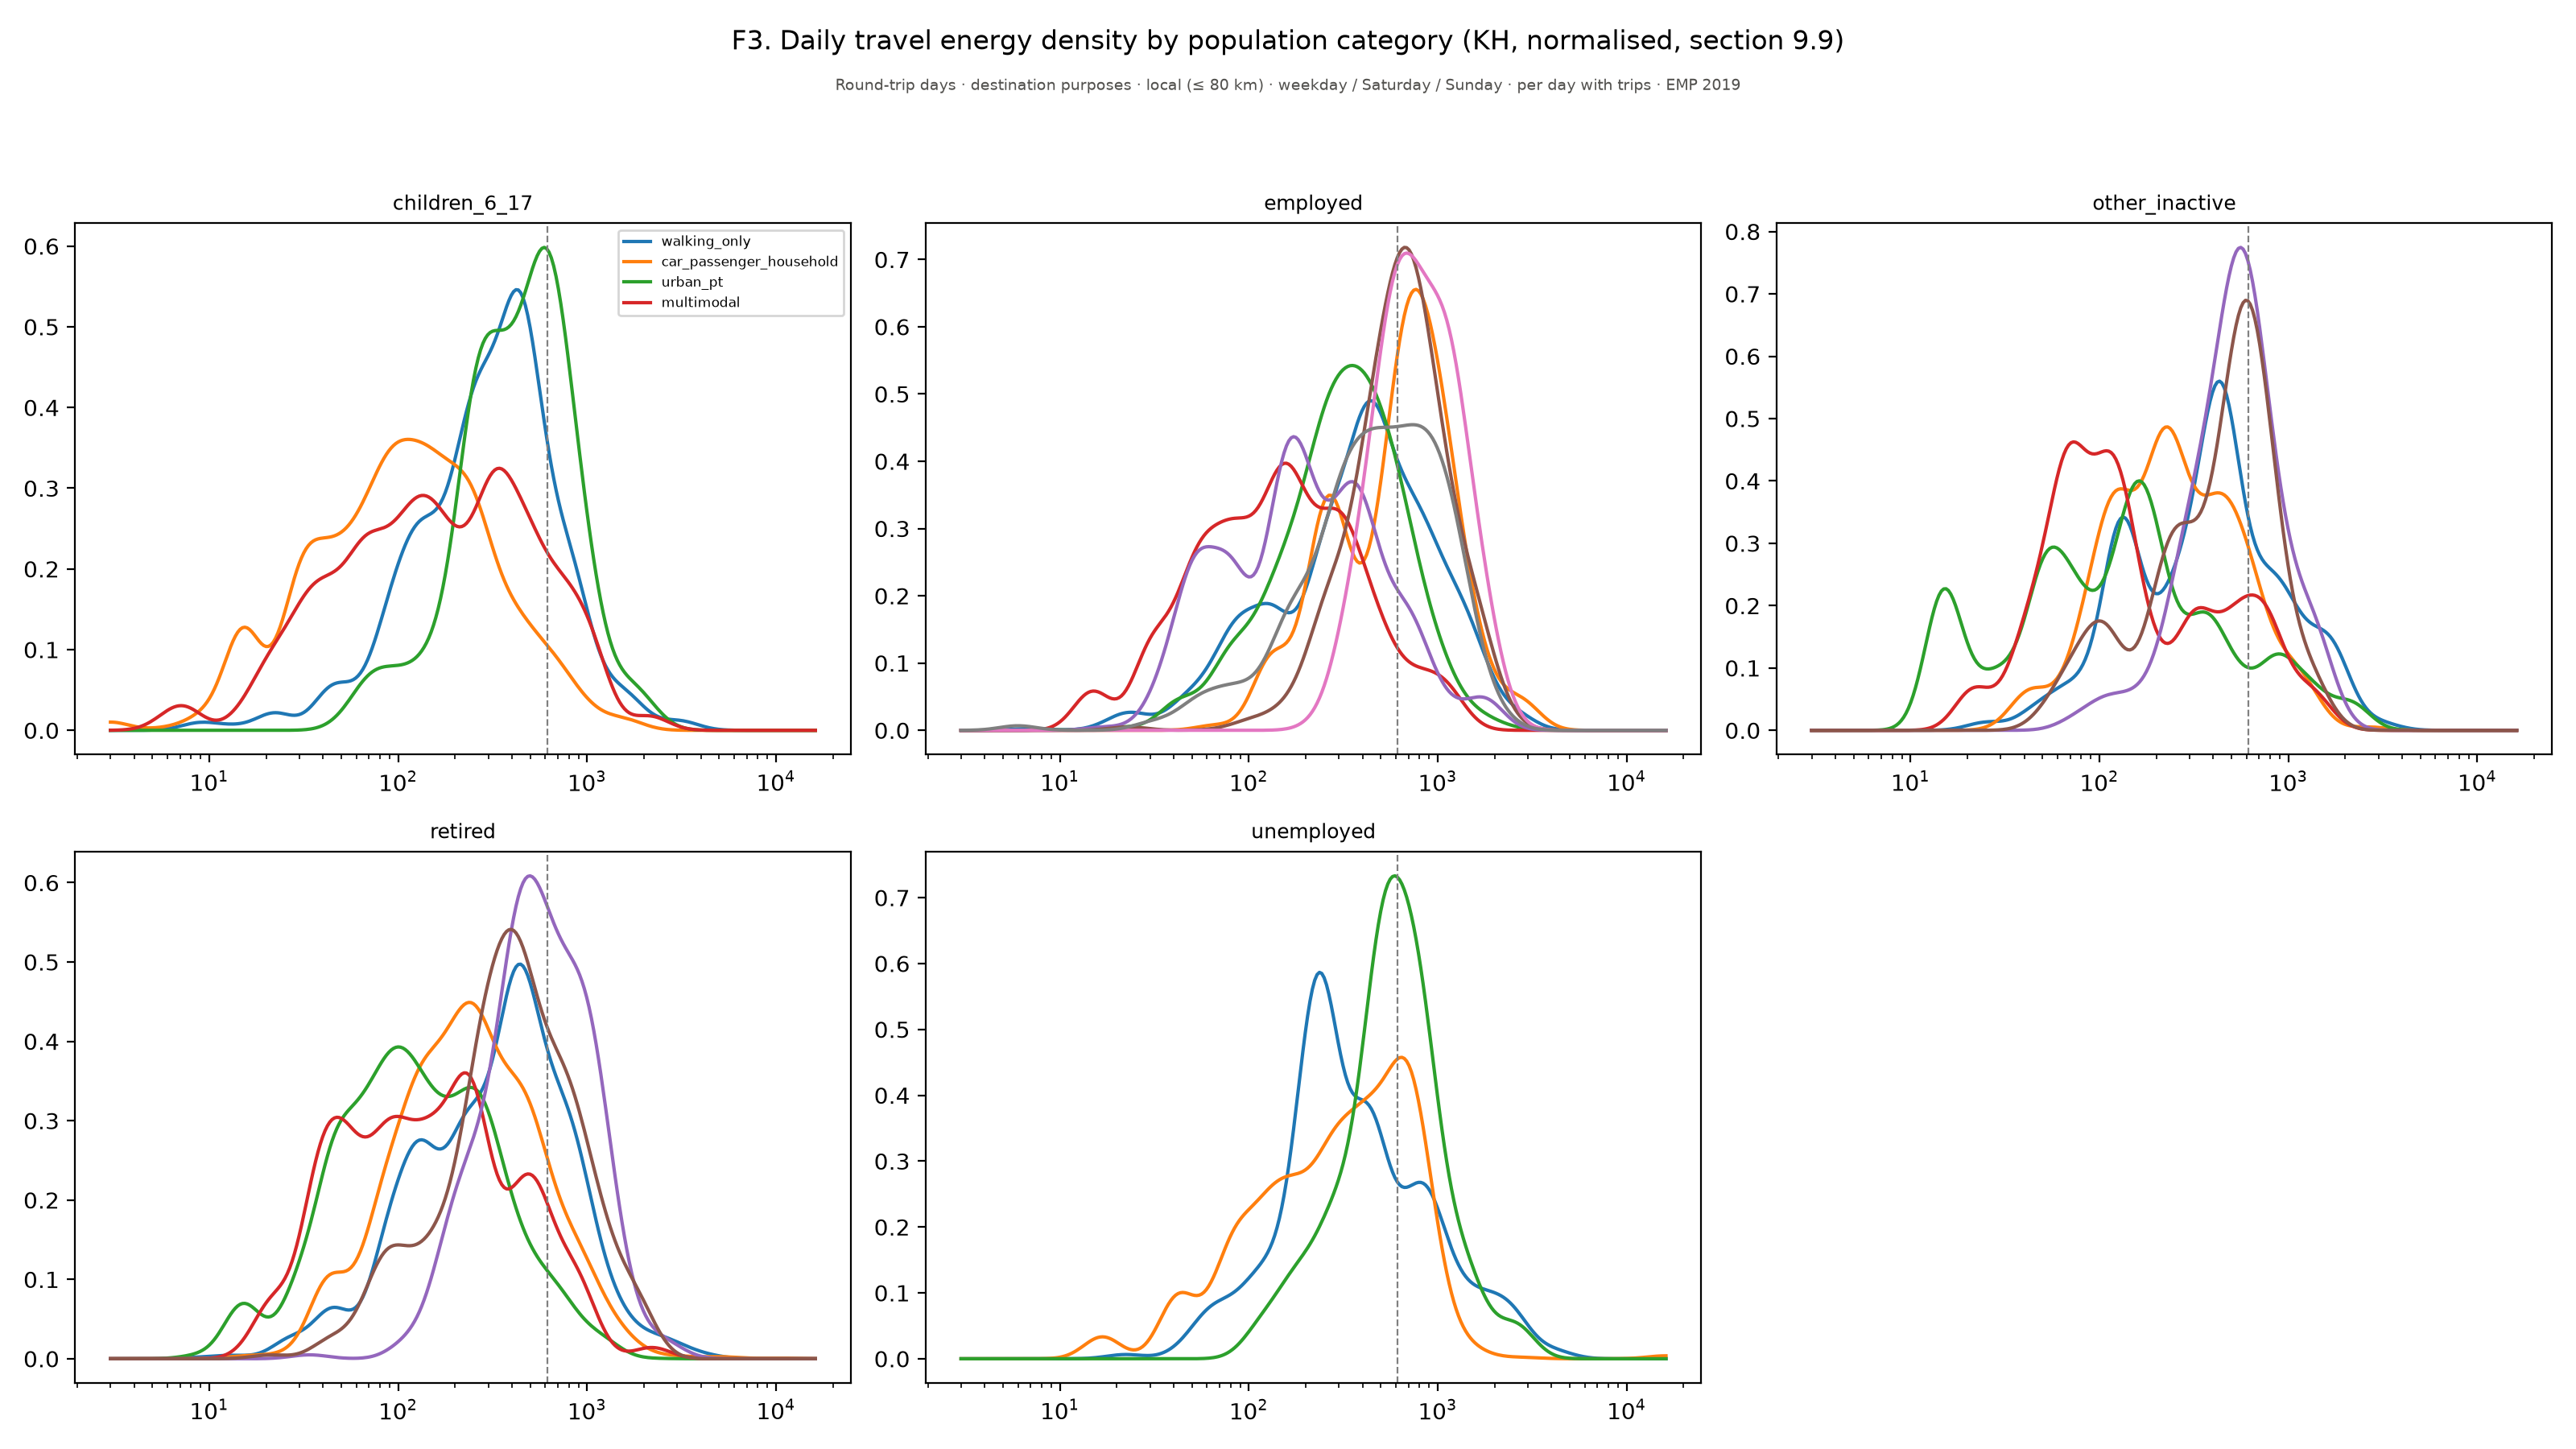

The file beside this chart, header and first rows:
figure, panel, scope, survey, group, subgroup, quantity, unit, days, basis, n, mean, ci_low, ci_high, median, p25, p75, ratio, ratio_ci_low, ratio_ci_high
f03b_energy_density_by_category_appendix…, children_6_17, Round-trip days · destination purposes ·…, EMP 2019, 3, walking_only, children_6_17, , weekday / Saturday / Sunday, per day with trips, , 8.338704773122102e-08, , , , , , , , 
f03b_energy_density_by_category_appendix…, children_6_17, Round-trip days · destination purposes ·…, EMP 2019, 3.087, walking_only, children_6_17, , weekday / Saturday / Sunday, per day with trips, , 1.5280598250709365e-07, , , , , , , , 
f03b_energy_density_by_category_appendix…, children_6_17, Round-trip days · destination purposes ·…, EMP 2019, 3.177, walking_only, children_6_17, , weekday / Saturday / Sunday, per day with trips, , 2.75501419122714e-07, , , , , , , , 
f03b_energy_density_by_category_appendix…, children_6_17, Round-trip days · destination purposes ·…, EMP 2019, 3.27, walking_only, children_6_17, , weekday / Saturday / Sunday, per day with trips, , 4.88707687458999e-07, , , , , , , , 
f03b_energy_density_by_category_appendix…, children_6_17, Round-trip days · destination purposes ·…, EMP 2019, 3.365, walking_only, children_6_17, , weekday / Saturday / Sunday, per day with trips, , 8.529361181909423e-07, , , , , , , , 
f03b_energy_density_by_category_appendix…, children_6_17, Round-trip days · destination purposes ·…, EMP 2019, 3.464, walking_only, children_6_17, , weekday / Saturday / Sunday, per day with trips, , 1.4646236458031709e-06, , , , , , , , 
f03b_energy_density_by_category_appendix…, children_6_17, Round-trip days · destination purposes ·…, EMP 2019, 3.565, walking_only, children_6_17, , weekday / Saturday / Sunday, per day with trips, , 2.4744462620719155e-06, , , , , , , , 
f03b_energy_density_by_category_appendix…, children_6_17, Round-trip days · destination purposes ·…, EMP 2019, 3.668, walking_only, children_6_17, , weekday / Saturday / Sunday, per day with trips, , 4.113133187552112e-06, , , , , , , , 
f03b_energy_density_by_category_appendix…, children_6_17, Round-trip days · destination purposes ·…, EMP 2019, 3.775, walking_only, children_6_17, , weekday / Saturday / Sunday, per day with trips, , 6.7268333934013945e-06, , , , , , , , 
f03b_energy_density_by_category_appendix…, children_6_17, Round-trip days · destination purposes ·…, EMP 2019, 3.885, walking_only, children_6_17, , weekday / Saturday / Sunday, per day with trips, , 1.0824110469118826e-05, , , , , , , , 
f03b_energy_density_by_category_appendix…, children_6_17, Round-trip days · destination purposes ·…, EMP 2019, 3.999, walking_only, children_6_17, , weekday / Saturday / Sunday, per day with trips, , 1.7136338254794593e-05, , , , , , , , 
f03b_energy_density_by_category_appendix…, children_6_17, Round-trip days · destination purposes ·…, EMP 2019, 4.115, walking_only, children_6_17, , weekday / Saturday / Sunday, per day with trips, , 2.6692477274027582e-05, , , , , , , , 
f03b_energy_density_by_category_appendix…, children_6_17, Round-trip days · destination purposes ·…, EMP 2019, 4.235, walking_only, children_6_17, , weekday / Saturday / Sunday, per day with trips, , 4.090776599421065e-05, , , , , , , , 
f03b_energy_density_by_category_appendix…, children_6_17, Round-trip days · destination purposes ·…, EMP 2019, 4.359, walking_only, children_6_17, , weekday / Saturday / Sunday, per day with trips, , 6.168362711638601e-05, , , , , , , , 
f03b_energy_density_by_category_appendix…, children_6_17, Round-trip days · destination purposes ·…, EMP 2019, 4.486, walking_only, children_6_17, , weekday / Saturday / Sunday, per day with trips, , 9.151301261971666e-05, , , , , , , , 
f03b_energy_density_by_category_appendix…, children_6_17, Round-trip days · destination purposes ·…, EMP 2019, 4.617, walking_only, children_6_17, , weekday / Saturday / Sunday, per day with trips, , 0.0001336, , , , , , , , 
f03b_energy_density_by_category_appendix…, children_6_17, Round-trip days · destination purposes ·…, EMP 2019, 4.751, walking_only, children_6_17, , weekday / Saturday / Sunday, per day with trips, , 0.0001919, , , , , , , , 
f03b_energy_density_by_category_appendix…, children_6_17, Round-trip days · destination purposes ·…, EMP 2019, 4.89, walking_only, children_6_17, , weekday / Saturday / Sunday, per day with trips, , 0.0002711, , , , , , , , 
f03b_energy_density_by_category_appendix…, children_6_17, Round-trip days · destination purposes ·…, EMP 2019, 5.032, walking_only, children_6_17, , weekday / Saturday / Sunday, per day with trips, , 0.0003769, , , , , , , , 
f03b_energy_density_by_category_appendix…, children_6_17, Round-trip days · destination purposes ·…, EMP 2019, 5.179, walking_only, children_6_17, , weekday / Saturday / Sunday, per day with trips, , 0.0005157, , , , , , , , 
f03b_energy_density_by_category_appendix…, children_6_17, Round-trip days · destination purposes ·…, EMP 2019, 5.33, walking_only, children_6_17, , weekday / Saturday / Sunday, per day with trips, , 0.0006941, , , , , , , , 
f03b_energy_density_by_category_appendix…, children_6_17, Round-trip days · destination purposes ·…, EMP 2019, 5.485, walking_only, children_6_17, , weekday / Saturday / Sunday, per day with trips, , 0.0009194, , , , , , , , 
f03b_energy_density_by_category_appendix…, children_6_17, Round-trip days · destination purposes ·…, EMP 2019, 5.645, walking_only, children_6_17, , weekday / Saturday / Sunday, per day with trips, , 0.001198, , , , , , , , 
f03b_energy_density_by_category_appendix…, children_6_17, Round-trip days · destination purposes ·…, EMP 2019, 5.81, walking_only, children_6_17, , weekday / Saturday / Sunday, per day with trips, , 0.001537, , , , , , , , 
f03b_energy_density_by_category_appendix…, children_6_17, Round-trip days · destination purposes ·…, EMP 2019, 5.979, walking_only, children_6_17, , weekday / Saturday / Sunday, per day with trips, , 0.001939, , , , , , , , 
f03b_energy_density_by_category_appendix…, children_6_17, Round-trip days · destination purposes ·…, EMP 2019, 6.153, walking_only, children_6_17, , weekday / Saturday / Sunday, per day with trips, , 0.002408, , , , , , , , 
f03b_energy_density_by_category_appendix…, children_6_17, Round-trip days · destination purposes ·…, EMP 2019, 6.333, walking_only, children_6_17, , weekday / Saturday / Sunday, per day with trips, , 0.002943, , , , , , , , 
f03b_energy_density_by_category_appendix…, children_6_17, Round-trip days · destination purposes ·…, EMP 2019, 6.517, walking_only, children_6_17, , weekday / Saturday / Sunday, per day with trips, , 0.003541, , , , , , , , 
f03b_energy_density_by_category_appendix…, children_6_17, Round-trip days · destination purposes ·…, EMP 2019, 6.707, walking_only, children_6_17, , weekday / Saturday / Sunday, per day with trips, , 0.004192, , , , , , , , 
f03b_energy_density_by_category_appendix…, children_6_17, Round-trip days · destination purposes ·…, EMP 2019, 6.903, walking_only, children_6_17, , weekday / Saturday / Sunday, per day with trips, , 0.004886, , , , , , , , 
f03b_energy_density_by_category_appendix…, children_6_17, Round-trip days · destination purposes ·…, EMP 2019, 7.104, walking_only, children_6_17, , weekday / Saturday / Sunday, per day with trips, , 0.005607, , , , , , , , 
f03b_energy_density_by_category_appendix…, children_6_17, Round-trip days · destination purposes ·…, EMP 2019, 7.311, walking_only, children_6_17, , weekday / Saturday / Sunday, per day with trips, , 0.006336, , , , , , , , 
f03b_energy_density_by_category_appendix…, children_6_17, Round-trip days · destination purposes ·…, EMP 2019, 7.524, walking_only, children_6_17, , weekday / Saturday / Sunday, per day with trips, , 0.007052, , , , , , , , 
f03b_energy_density_by_category_appendix…, children_6_17, Round-trip days · destination purposes ·…, EMP 2019, 7.744, walking_only, children_6_17, , weekday / Saturday / Sunday, per day with trips, , 0.007731, , , , , , , , 
f03b_energy_density_by_category_appendix…, children_6_17, Round-trip days · destination purposes ·…, EMP 2019, 7.97, walking_only, children_6_17, , weekday / Saturday / Sunday, per day with trips, , 0.008354, , , , , , , , 
f03b_energy_density_by_category_appendix…, children_6_17, Round-trip days · destination purposes ·…, EMP 2019, 8.202, walking_only, children_6_17, , weekday / Saturday / Sunday, per day with trips, , 0.008898, , , , , , , , 
f03b_energy_density_by_category_appendix…, children_6_17, Round-trip days · destination purposes ·…, EMP 2019, 8.441, walking_only, children_6_17, , weekday / Saturday / Sunday, per day with trips, , 0.009349, , , , , , , , 
f03b_energy_density_by_category_appendix…, children_6_17, Round-trip days · destination purposes ·…, EMP 2019, 8.687, walking_only, children_6_17, , weekday / Saturday / Sunday, per day with trips, , 0.009693, , , , , , , , 
f03b_energy_density_by_category_appendix…, children_6_17, Round-trip days · destination purposes ·…, EMP 2019, 8.94, walking_only, children_6_17, , weekday / Saturday / Sunday, per day with trips, , 0.009926, , , , , , , , 
f03b_energy_density_by_category_appendix…, children_6_17, Round-trip days · destination purposes ·…, EMP 2019, 9.201, walking_only, children_6_17, , weekday / Saturday / Sunday, per day with trips, , 0.01005, , , , , , , , 
f03b_energy_density_by_category_appendix…, children_6_17, Round-trip days · destination purposes ·…, EMP 2019, 9.469, walking_only, children_6_17, , weekday / Saturday / Sunday, per day with trips, , 0.01006, , , , , , , , 
f03b_energy_density_by_category_appendix…, children_6_17, Round-trip days · destination purposes ·…, EMP 2019, 9.745, walking_only, children_6_17, , weekday / Saturday / Sunday, per day with trips, , 0.009976, , , , , , , , 
f03b_energy_density_by_category_appendix…, children_6_17, Round-trip days · destination purposes ·…, EMP 2019, 10.03, walking_only, children_6_17, , weekday / Saturday / Sunday, per day with trips, , 0.009813, , , , , , , , 
f03b_energy_density_by_category_appendix…, children_6_17, Round-trip days · destination purposes ·…, EMP 2019, 10.32, walking_only, children_6_17, , weekday / Saturday / Sunday, per day with trips, , 0.009587, , , , , , , , 
f03b_energy_density_by_category_appendix…, children_6_17, Round-trip days · destination purposes ·…, EMP 2019, 10.62, walking_only, children_6_17, , weekday / Saturday / Sunday, per day with trips, , 0.009317, , , , , , , , 
f03b_energy_density_by_category_appendix…, children_6_17, Round-trip days · destination purposes ·…, EMP 2019, 10.93, walking_only, children_6_17, , weekday / Saturday / Sunday, per day with trips, , 0.009025, , , , , , , , 
f03b_energy_density_by_category_appendix…, children_6_17, Round-trip days · destination purposes ·…, EMP 2019, 11.25, walking_only, children_6_17, , weekday / Saturday / Sunday, per day with trips, , 0.008728, , , , , , , , 
f03b_energy_density_by_category_appendix…, children_6_17, Round-trip days · destination purposes ·…, EMP 2019, 11.58, walking_only, children_6_17, , weekday / Saturday / Sunday, per day with trips, , 0.008446, , , , , , , , 
f03b_energy_density_by_category_appendix…, children_6_17, Round-trip days · destination purposes ·…, EMP 2019, 11.92, walking_only, children_6_17, , weekday / Saturday / Sunday, per day with trips, , 0.008194, , , , , , , , 
f03b_energy_density_by_category_appendix…, children_6_17, Round-trip days · destination purposes ·…, EMP 2019, 12.26, walking_only, children_6_17, , weekday / Saturday / Sunday, per day with trips, , 0.007989, , , , , , , , 
f03b_energy_density_by_category_appendix…, children_6_17, Round-trip days · destination purposes ·…, EMP 2019, 12.62, walking_only, children_6_17, , weekday / Saturday / Sunday, per day with trips, , 0.007844, , , , , , , , 
f03b_energy_density_by_category_appendix…, children_6_17, Round-trip days · destination purposes ·…, EMP 2019, 12.99, walking_only, children_6_17, , weekday / Saturday / Sunday, per day with trips, , 0.007774, , , , , , , , 
f03b_energy_density_by_category_appendix…, children_6_17, Round-trip days · destination purposes ·…, EMP 2019, 13.37, walking_only, children_6_17, , weekday / Saturday / Sunday, per day with trips, , 0.007794, , , , , , , , 
f03b_energy_density_by_category_appendix…, children_6_17, Round-trip days · destination purposes ·…, EMP 2019, 13.76, walking_only, children_6_17, , weekday / Saturday / Sunday, per day with trips, , 0.007917, , , , , , , , 
f03b_energy_density_by_category_appendix…, children_6_17, Round-trip days · destination purposes ·…, EMP 2019, 14.16, walking_only, children_6_17, , weekday / Saturday / Sunday, per day with trips, , 0.008158, , , , , , , , 
f03b_energy_density_by_category_appendix…, children_6_17, Round-trip days · destination purposes ·…, EMP 2019, 14.57, walking_only, children_6_17, , weekday / Saturday / Sunday, per day with trips, , 0.008531, , , , , , , , 
f03b_energy_density_by_category_appendix…, children_6_17, Round-trip days · destination purposes ·…, EMP 2019, 15, walking_only, children_6_17, , weekday / Saturday / Sunday, per day with trips, , 0.009047, , , , , , , , 
f03b_energy_density_by_category_appendix…, children_6_17, Round-trip days · destination purposes ·…, EMP 2019, 15.43, walking_only, children_6_17, , weekday / Saturday / Sunday, per day with trips, , 0.009713, , , , , , , , 
f03b_energy_density_by_category_appendix…, children_6_17, Round-trip days · destination purposes ·…, EMP 2019, 15.88, walking_only, children_6_17, , weekday / Saturday / Sunday, per day with trips, , 0.01053, , , , , , , , 
f03b_energy_density_by_category_appendix…, children_6_17, Round-trip days · destination purposes ·…, EMP 2019, 16.35, walking_only, children_6_17, , weekday / Saturday / Sunday, per day with trips, , 0.01149, , , , , , , , 
... 8,040 more rows
